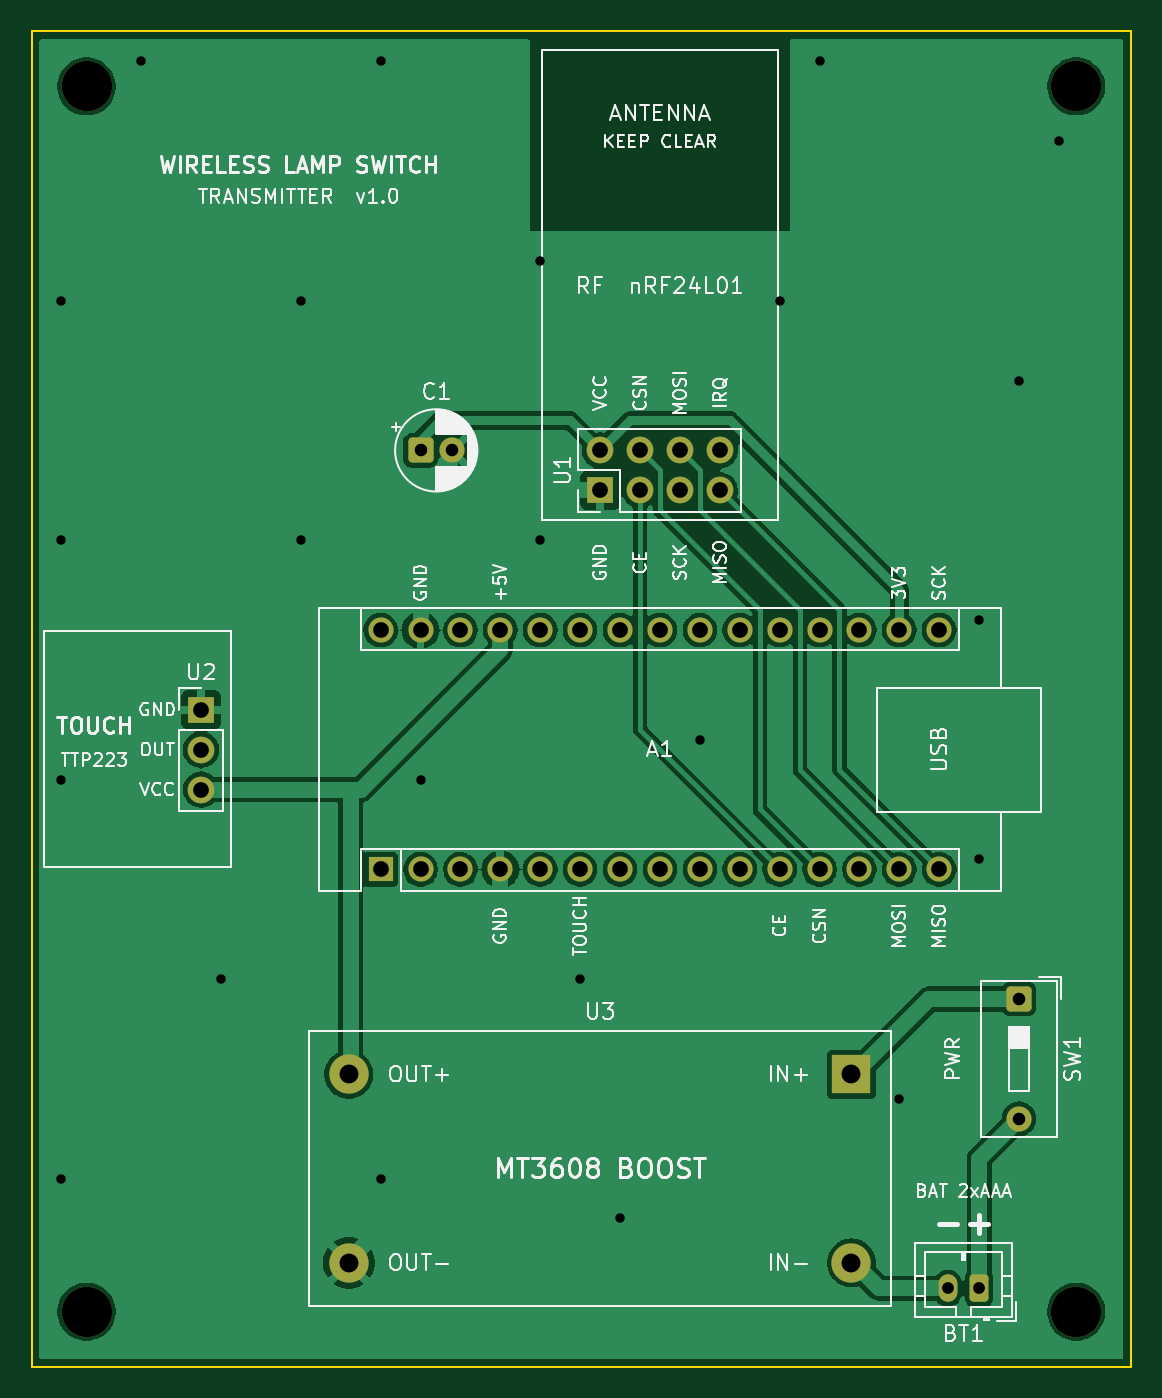
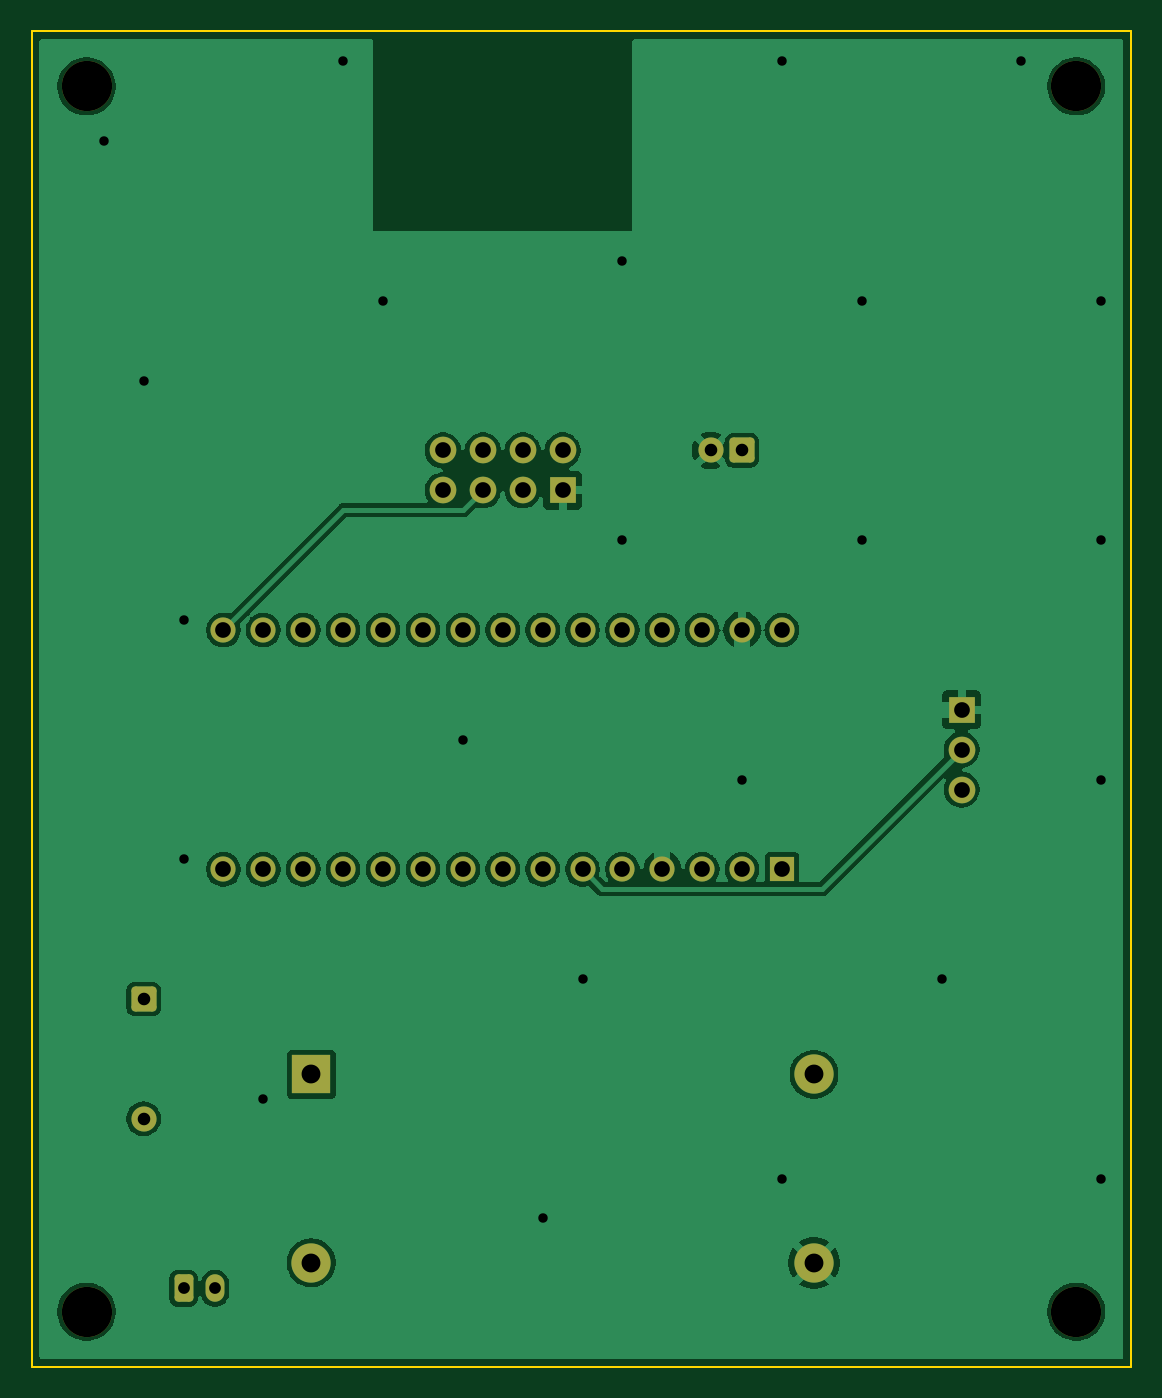
Circuit board: 9 layer files. Board 70.0 x 85.0 mm.
- bottom_copper: Transmitter-B_Cu.gbl (119535 bytes)
- bottom_mask: Transmitter-B_Mask.gbs (3236 bytes)
- bottom_silk: Transmitter-B_Silkscreen.gbo (3246 bytes)
- outline: Transmitter-Edge_Cuts.gm1 (616 bytes)
- top_copper: Transmitter-F_Cu.gtl (118318 bytes)
- top_mask: Transmitter-F_Mask.gts (3236 bytes)
- top_silk: Transmitter-F_Silkscreen.gto (98903 bytes)
- drill: Transmitter-NPTH.drl (384 bytes)
- drill: Transmitter-PTH.drl (1822 bytes)

=== bottom_copper: Transmitter-B_Cu.gbl (119535 bytes, source omitted) ===
=== bottom_mask: Transmitter-B_Mask.gbs (3236 bytes, source withheld) ===
=== bottom_silk: Transmitter-B_Silkscreen.gbo (3246 bytes, source withheld) ===
=== outline: Transmitter-Edge_Cuts.gm1 ===
%TF.GenerationSoftware,KiCad,Pcbnew,10.0.0*%
%TF.CreationDate,2026-10-19T11:49:06-04:00*%
%TF.ProjectId,Transmitter,5472616e-736d-4697-9474-65722e6b6963,rev?*%
%TF.SameCoordinates,Original*%
%TF.FileFunction,Profile,NP*%
%FSLAX46Y46*%
G04 Gerber Fmt 4.6, Leading zero omitted, Abs format (unit mm)*
G04 Created by KiCad (PCBNEW 10.0.0) date 2026-10-19 11:49:06*
%MOMM*%
%LPD*%
G01*
G04 APERTURE LIST*
%TA.AperFunction,Profile*%
%ADD10C,0.100000*%
%TD*%
G04 APERTURE END LIST*
D10*
X101600000Y-101600000D02*
X171600000Y-101600000D01*
X171600000Y-186600000D01*
X101600000Y-186600000D01*
X101600000Y-101600000D01*
M02*

=== top_copper: Transmitter-F_Cu.gtl (118318 bytes, source omitted) ===
=== top_mask: Transmitter-F_Mask.gts (3236 bytes, source withheld) ===
=== top_silk: Transmitter-F_Silkscreen.gto (98903 bytes, source omitted) ===
=== drill: Transmitter-NPTH.drl ===
M48
; DRILL file KiCad 10.0.0 date 2026-10-19T11:49:06
; FORMAT={-:-/ absolute / metric / decimal}
; #@! TF.CreationDate,2026-10-19T11:49:06-04:00
; #@! TF.GenerationSoftware,Kicad,Pcbnew,10.0.0
; #@! TF.FileFunction,NonPlated,1,2,NPTH
FMAT,2
METRIC
; #@! TA.AperFunction,NonPlated,NPTH,ComponentDrill
T1C3.200
%
G90
G05
T1
X105.1Y-105.1
X105.1Y-183.1
X168.1Y-105.1
X168.1Y-183.1
M30

=== drill: Transmitter-PTH.drl ===
M48
; DRILL file KiCad 10.0.0 date 2026-10-19T11:49:06
; FORMAT={-:-/ absolute / metric / decimal}
; #@! TF.CreationDate,2026-10-19T11:49:06-04:00
; #@! TF.GenerationSoftware,Kicad,Pcbnew,10.0.0
; #@! TF.FileFunction,Plated,1,2,PTH
FMAT,2
METRIC
; #@! TA.AperFunction,Plated,PTH,ViaDrill
T1C0.600
; #@! TA.AperFunction,Plated,PTH,ComponentDrill
T2C0.750
; #@! TA.AperFunction,Plated,PTH,ComponentDrill
T3C0.800
; #@! TA.AperFunction,Plated,PTH,ComponentDrill
T4C1.000
; #@! TA.AperFunction,Plated,PTH,ComponentDrill
T5C1.200
%
G90
G05
T1
X103.505Y-118.745
X103.505Y-133.985
X103.505Y-149.225
X103.505Y-174.625
X108.585Y-103.505
X113.665Y-161.925
X118.745Y-118.745
X118.745Y-133.985
X123.825Y-103.505
X123.825Y-174.625
X126.365Y-149.225
X133.985Y-116.205
X133.985Y-133.985
X136.525Y-161.925
X139.065Y-177.165
X144.145Y-146.685
X149.225Y-118.745
X151.765Y-103.505
X156.845Y-169.545
X161.925Y-139.065
X161.925Y-154.305
X164.465Y-123.825
X167.005Y-108.585
T2
X159.925Y-181.61
X161.925Y-181.61
T3
X126.365Y-128.27
X128.365Y-128.27
X164.465Y-163.195
X164.465Y-170.815
T4
X112.395Y-144.78
X112.395Y-147.32
X112.395Y-149.86
X123.825Y-139.7
X123.825Y-154.94
X126.365Y-139.7
X126.365Y-154.94
X128.905Y-139.7
X128.905Y-154.94
X131.445Y-139.7
X131.445Y-154.94
X133.985Y-139.7
X133.985Y-154.94
X136.525Y-139.7
X136.525Y-154.94
X137.795Y-128.27
X137.795Y-130.81
X139.065Y-139.7
X139.065Y-154.94
X140.335Y-128.27
X140.335Y-130.81
X141.605Y-139.7
X141.605Y-154.94
X142.875Y-128.27
X142.875Y-130.81
X144.145Y-139.7
X144.145Y-154.94
X145.415Y-128.27
X145.415Y-130.81
X146.685Y-139.7
X146.685Y-154.94
X149.225Y-139.7
X149.225Y-154.94
X151.765Y-139.7
X151.765Y-154.94
X154.305Y-139.7
X154.305Y-154.94
X156.845Y-139.7
X156.845Y-154.94
X159.385Y-139.7
X159.385Y-154.94
T5
X121.795Y-167.99
X121.795Y-179.99
X153.795Y-167.99
X153.795Y-179.99
M30
